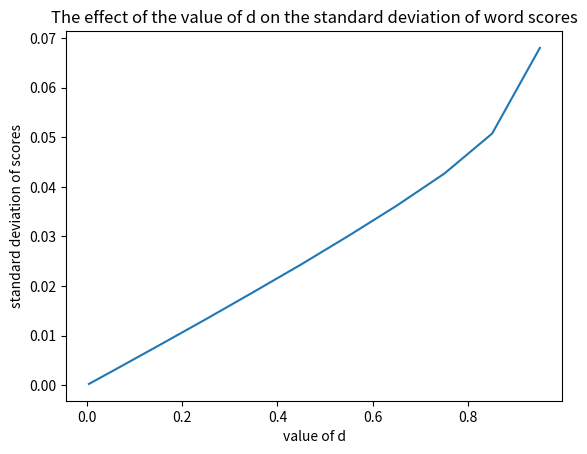

The matplotlib source for this figure:
from matplotlib import pyplot as plt

x = [0.95, 0.85, 0.75, 0.65, 0.55, 0.45, 0.35, 0.25, 0.15, 0.05, 0.005]
y = [0.06803894018211298, 0.05076580510758769, 0.042702677871513724, 0.03622041235348365, 0.03019305324135719,
     0.024379151464841948, 0.01880556704924757, 0.013316691147936424, 0.007940728393981031, 0.0026280843117982835,
     0.00026210888753017397]

plt.plot(x, y)
plt.title('The effect of the value of d on the standard deviation of word scores')
plt.xlabel('value of d')
plt.ylabel('standard deviation of scores')
plt.show()